The GitHub repository jaganbala2007/sentinel-x contains a labelled image folder "90-Degree Turn Detection.v1i.folder" with 2 categories: 90-degree turn, curved road. Examples follow, each with its label.

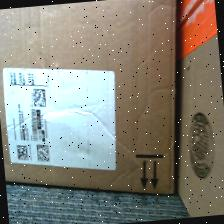
Label: 90-degree turn

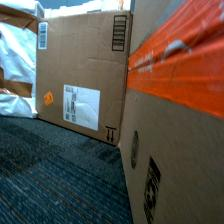
Label: curved road

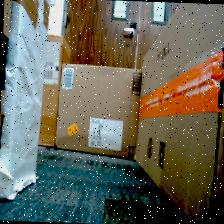
Label: 90-degree turn

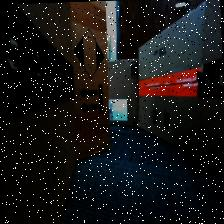
Label: curved road

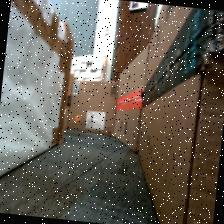
Label: curved road

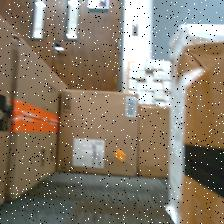
Label: 90-degree turn
